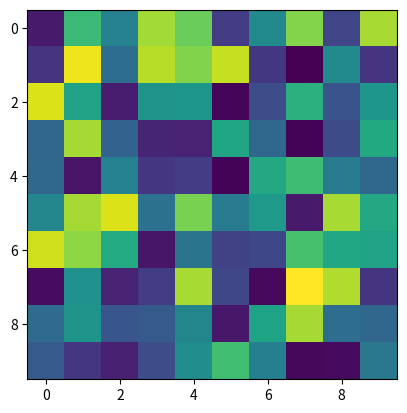

This chart was generated by the following Python code:
# -*- coding: utf-8 -*-
"""
Created on Fri Dec 04 10:13:20 2015

@author: jlarsch
"""
from __future__ import print_function
import matplotlib.pyplot as plt
import numpy as np

im=np.random.rand(10,10)
ax = plt.gca()
fig = plt.gcf()
implot = ax.imshow(im)

def onclick(event):
    if event.xdata != None and event.ydata != None:
        print(event.xdata, event.ydata)
        
cid = fig.canvas.mpl_connect('button_press_event', onclick)

plt.show()